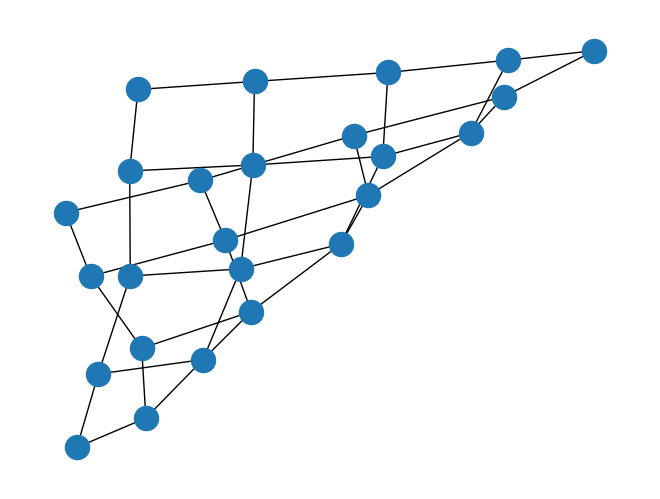

The script that saved this image:
import matplotlib.pyplot as plt
import networkx as nx

G = nx.grid_2d_graph(5, 5)  # 5x5 grid

nx.draw(G)
plt.show()
